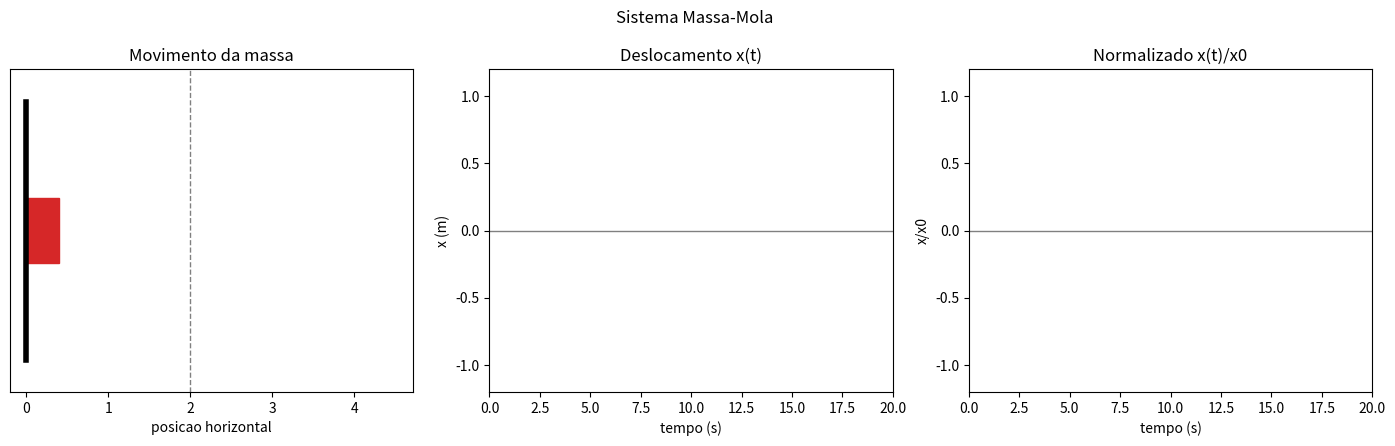

Source code (Python):
#!/usr/bin/env python3
"""Sistema massa-mola didatico com animacao em tempo real.

Ao rodar, abre uma janela com:
- Esquerda: massa oscilando no sistema massa-mola.
- Meio: grafico x(t) evoluindo.
- Direita: grafico normalizado x(t)/x0 evoluindo.
"""

import math

import matplotlib.pyplot as plt
from matplotlib.animation import FuncAnimation
from matplotlib.patches import Rectangle


# Parametros principais (edite aqui para experimentar)
M, K = 1.0, 4.0
X0, V0 = 1.0, 0.0
DT, DUR = 0.02, 20.0
OMEGA_N = math.sqrt(K / M)  # frequencia natural (rad/s)

t, x, v = 0.0, X0, V0
ts, xs = [t], [x]
xn = [x / X0 if abs(X0) > 1e-12 else 0.0]
amp = max(abs(X0) * 1.2, 0.2)
norm_amp = max(1.2, amp / abs(X0)) if abs(X0) > 1e-12 else 2.0

fig, (ax_s, ax_x, ax_n) = plt.subplots(1, 3, figsize=(14, 4.5))
fig.suptitle("Sistema Massa-Mola")

# Painel 1: desenho do sistema
WALL_X, EQ_X = 0.0, 2.0
ax_s.set_xlim(-0.2, EQ_X + amp * 1.6 + 0.8)
ax_s.set_ylim(-1.0, 1.0)
ax_s.set_title("Movimento da massa")
ax_s.set_xlabel("posicao horizontal")
ax_s.set_yticks([])
ax_s.plot([WALL_X, WALL_X], [-0.8, 0.8], "k", lw=4)
ax_s.axvline(EQ_X, ls="--", lw=1, color="gray")
mola, = ax_s.plot([], [], lw=2, color="tab:blue")
massa = Rectangle((0, -0.2), 0.4, 0.4, color="tab:red")
ax_s.add_patch(massa)
label = ax_s.text(0.02, 0.95, "", transform=ax_s.transAxes, va="top")

# Painel 2: x(t)
ax_x.set_xlim(0, DUR)
ax_x.set_ylim(-amp, amp)
ax_x.set_title("Deslocamento x(t)")
ax_x.set_xlabel("tempo (s)")
ax_x.set_ylabel("x (m)")
ax_x.axhline(0, lw=1, color="gray")
linha_x, = ax_x.plot([], [], color="tab:orange")

# Painel 3: x(t)/x0
ax_n.set_xlim(0, DUR)
ax_n.set_ylim(-norm_amp, norm_amp)
ax_n.set_title("Normalizado x(t)/x0")
ax_n.set_xlabel("tempo (s)")
ax_n.set_ylabel("x/x0")
ax_n.axhline(0, lw=1, color="gray")
linha_xn, = ax_n.plot([], [], color="tab:green")


def update(_frame: int):
    global t, x, v
    a = -(K / M) * x
    v += a * DT
    x += v * DT
    t += DT

    x_mass = EQ_X + x
    mola.set_data([WALL_X, x_mass - 0.2], [0, 0])
    massa.set_x(x_mass - 0.2)

    ts.append(t)
    xs.append(x)
    xn.append(x / X0 if abs(X0) > 1e-12 else 0.0)
    linha_x.set_data(ts, xs)
    linha_xn.set_data(ts, xn)
    label.set_text(
        f"t={t:4.1f}s  x={x:6.3f} m  v={v:6.3f} m/s\\n"
        f"omega_n = sqrt(k/m) = {OMEGA_N:5.3f} rad/s"
    )
    return mola, massa, linha_x, linha_xn, label


frames = int(DUR / DT)
ani = FuncAnimation(
    fig,
    update,
    frames=frames,
    interval=max(1, int(DT * 1000)),
    blit=False,
    repeat=False,
    cache_frame_data=False,
)
fig._ani = ani  # Mantem referencia da animacao ate o fim do programa.
plt.tight_layout()
plt.show()
